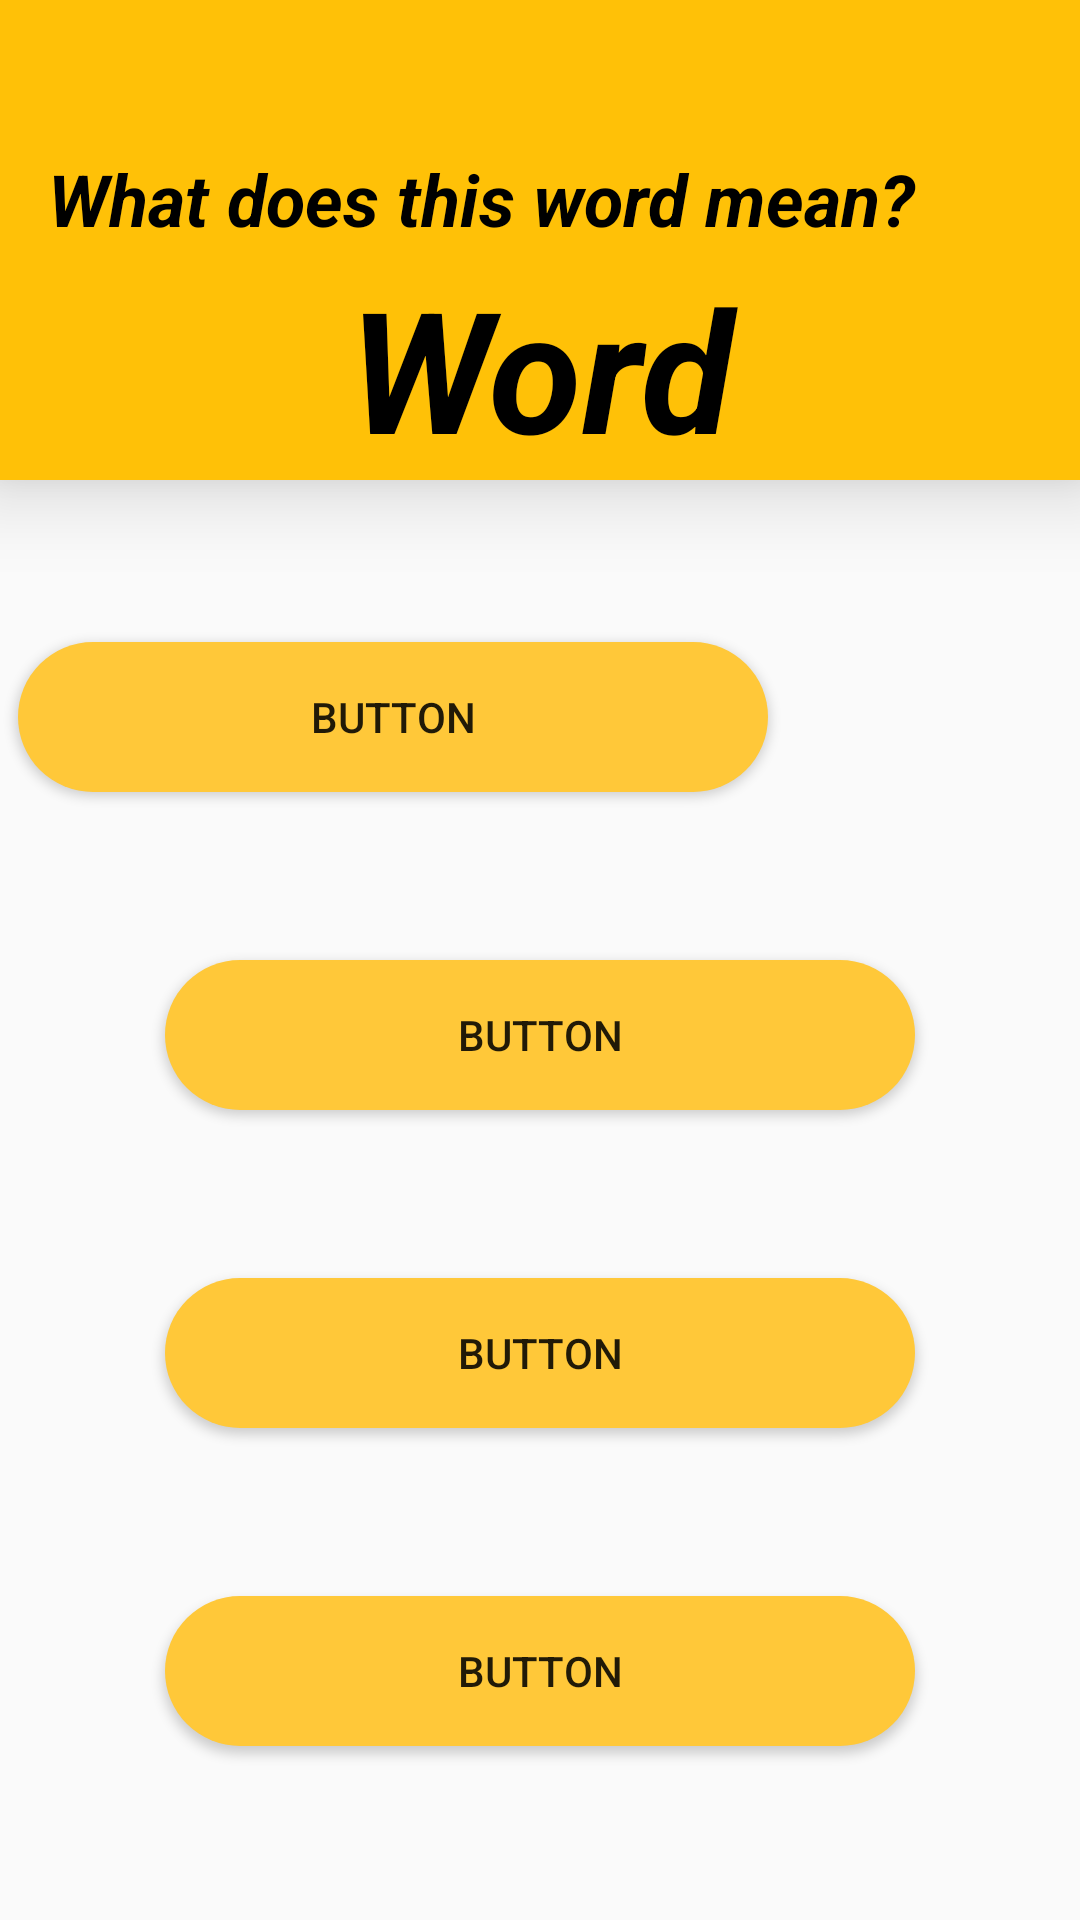

Android layout source for this screen:
<!-- AndroidManifest.xml: application theme AppTheme -->
<!-- res/layout/frag_choose_quizz.xml -->
<?xml version="1.0" encoding="utf-8"?>
<androidx.constraintlayout.widget.ConstraintLayout xmlns:android="http://schemas.android.com/apk/res/android"
    xmlns:app="http://schemas.android.com/apk/res-auto"
    xmlns:tools="http://schemas.android.com/tools"
    android:layout_width="wrap_content"
    android:layout_height="wrap_content">


    <Button
        android:id="@+id/button5"
        android:layout_width="250dp"
        android:layout_height="50dp"
        android:layout_marginStart="6dp"
        android:layout_marginTop="8dp"
        android:layout_marginEnd="6dp"
        android:layout_marginBottom="16dp"
        android:background="@drawable/choice_botton"
        android:elevation="16dp"
        android:text="Button"
        app:layout_constraintBottom_toTopOf="@+id/guideline5"
        app:layout_constraintEnd_toStartOf="@+id/guideline9"
        app:layout_constraintStart_toStartOf="@+id/guideline8"
        app:layout_constraintTop_toBottomOf="@+id/button4" />

    <Button
        android:id="@+id/button4"
        android:layout_width="250dp"
        android:layout_height="50dp"
        android:layout_marginStart="6dp"
        android:layout_marginTop="8dp"
        android:layout_marginEnd="6dp"
        android:layout_marginBottom="6dp"
        android:background="@drawable/choice_botton"
        android:elevation="16dp"
        android:text="Button"
        app:layout_constraintBottom_toTopOf="@+id/button5"
        app:layout_constraintEnd_toStartOf="@+id/guideline9"
        app:layout_constraintStart_toStartOf="@+id/guideline8"
        app:layout_constraintTop_toBottomOf="@+id/button3" />

    <Button
        android:id="@+id/button3"
        android:layout_width="250dp"
        android:layout_height="50dp"
        android:layout_marginStart="6dp"
        android:layout_marginTop="8dp"
        android:layout_marginEnd="6dp"
        android:layout_marginBottom="6dp"
        android:background="@drawable/choice_botton"
        android:elevation="16dp"
        android:text="Button"
        app:layout_constraintBottom_toTopOf="@+id/button4"
        app:layout_constraintEnd_toStartOf="@+id/guideline9"
        app:layout_constraintStart_toStartOf="@+id/guideline8"
        app:layout_constraintTop_toBottomOf="@+id/button2" />

    <Button
        android:id="@+id/button2"
        android:layout_width="250dp"
        android:layout_height="50dp"

        android:layout_marginStart="6dp"
        android:layout_marginTop="12dp"
        android:layout_marginEnd="6dp"
        android:layout_marginBottom="6dp"
        android:background="@drawable/choice_botton"
        android:elevation="6dp"
        android:text="Button"
        app:layout_constraintBottom_toTopOf="@+id/button3"
        app:layout_constraintEnd_toStartOf="@+id/guideline9"
        app:layout_constraintHorizontal_bias="0"
        app:layout_constraintStart_toStartOf="@+id/guideline8"
        app:layout_constraintTop_toTopOf="@+id/guideline2" />

    <View
        android:id="@+id/view"
        android:layout_width="wrap_content"
        android:layout_height="0dp"
        android:background="#FFC107"
        android:elevation="16dp"
        app:layout_constraintBottom_toTopOf="@+id/guideline2"
        app:layout_constraintEnd_toEndOf="@+id/guideline9"
        app:layout_constraintHorizontal_bias="0.0"
        app:layout_constraintStart_toStartOf="@+id/guideline8"
        app:layout_constraintTop_toTopOf="@id/guideline">

    </View>

    <TextView
        android:id="@+id/quistion_phrase"
        android:layout_width="0dp"
        android:layout_height="35dp"
        android:layout_marginStart="16dp"
        android:layout_marginEnd="16dp"
        android:layout_marginBottom="25dp"
        android:elevation="16dp"
        android:text="What does this word mean?"
        android:textColor="#000000"
        android:textStyle="bold|italic"
        app:autoSizeMaxTextSize="24sp"
        app:autoSizeMinTextSize="18sp"
        app:autoSizeTextType="uniform"
        app:layout_constraintBottom_toTopOf="@+id/guideline2"
        app:layout_constraintEnd_toEndOf="parent"
        app:layout_constraintHorizontal_bias="0.0"
        app:layout_constraintStart_toStartOf="parent"
        app:layout_constraintTop_toTopOf="@+id/view" />

    <TextView
        android:id="@+id/quistion_word"
        android:layout_width="0dp"
        android:layout_height="0dp"
        android:layout_marginStart="30dp"
        android:layout_marginEnd="30dp"
        android:elevation="16dp"
        android:gravity="center_horizontal|center_vertical"
        android:maxLines="1"
        android:text="Word"
        android:textColor="#000000"
        android:textStyle="bold|italic"
        android:textSize="24sp"
        app:autoSizeTextType="uniform"
        app:layout_constraintBottom_toTopOf="@+id/guideline2"
        app:layout_constraintEnd_toEndOf="parent"
        app:layout_constraintStart_toStartOf="parent"
        app:layout_constraintTop_toBottomOf="@+id/quistion_phrase" />

    <androidx.constraintlayout.widget.Guideline
        android:id="@+id/guideline"
        android:layout_width="wrap_content"
        android:layout_height="wrap_content"
        android:orientation="horizontal"
        app:layout_constraintGuide_begin="20dp"

        app:layout_constraintGuide_percent="0.0" />

    <androidx.constraintlayout.widget.Guideline
        android:id="@+id/guideline2"
        android:layout_width="wrap_content"
        android:layout_height="wrap_content"
        android:orientation="horizontal"
        app:layout_constraintGuide_begin="20dp"
        app:layout_constraintGuide_percent="0.25" />


    <androidx.constraintlayout.widget.Guideline
        android:id="@+id/guideline5"
        android:layout_width="wrap_content"
        android:layout_height="wrap_content"
        android:orientation="horizontal"
        app:layout_constraintGuide_percent="1.0"

        app:layout_constraintGuide_begin="624dp" />

    <androidx.constraintlayout.widget.Guideline
        android:id="@+id/guideline8"
        android:layout_width="wrap_content"
        android:layout_height="wrap_content"
        android:orientation="vertical"
        app:layout_constraintGuide_begin="20dp"

        app:layout_constraintGuide_percent="0.0" />

    <androidx.constraintlayout.widget.Guideline
        android:id="@+id/guideline9"
        android:layout_width="wrap_content"
        android:layout_height="wrap_content"
        android:orientation="vertical"
        app:layout_constraintGuide_begin="20dp"

        app:layout_constraintGuide_percent="1.0" />

    <androidx.constraintlayout.widget.Barrier
        android:id="@+id/barrier"
        android:layout_width="wrap_content"
        android:layout_height="wrap_content"
        app:barrierDirection="left"
        app:constraint_referenced_ids="button5,button3,button4,button2"
        tools:layout_editor_absoluteX="360dp" />

    <androidx.constraintlayout.widget.Barrier
        android:id="@+id/barrier2"
        android:layout_width="wrap_content"
        android:layout_height="wrap_content"
        app:barrierDirection="bottom"
        app:constraint_referenced_ids="button4,button2,button3,button5"
        tools:layout_editor_absoluteY="230dp" />

</androidx.constraintlayout.widget.ConstraintLayout>
<!-- resources referenced by this layout -->
<resources>
  <!-- drawable choice_botton (drawable) -->
  <?xml version="1.0" encoding="utf-8"?>
  <shape xmlns:android="http://schemas.android.com/apk/res/android"    android:shape="rectangle">    <solid        android:color="#FFC839"        />    <corners        android:topLeftRadius="110dp"        android:topRightRadius="110dp"        android:bottomLeftRadius="110dp"        android:bottomRightRadius="110dp"        />    <padding        android:left="6dp"        android:right="6dp"        android:top="2dp"        android:bottom="2dp"        /></shape>
  <style name="AppTheme" parent="Theme.AppCompat.Light.NoActionBar">
          
          <item name="colorPrimary">@color/colorPrimary</item>
          <item name="colorPrimaryDark">@color/colorPrimaryDark</item>
          <item name="colorAccent">@color/colorAccent</item>
          <item name="bottomSheetDialogTheme">@style/AppBottomSheetDialogTheme</item>
  
  
  
  
      </style>
  <color name="colorPrimary">#6200EE</color>
  <color name="colorPrimaryDark">#FFC107</color>
  <color name="colorAccent">#FFD16E</color>
  <style name="AppBottomSheetDialogTheme" parent="Theme.Design.Light.BottomSheetDialog">
          <item name="bottomSheetStyle">@style/AppModalStyle</item>
      </style>
  <style name="AppModalStyle" parent="Widget.Design.BottomSheet.Modal">
          <item name="android:background">@drawable/layout_round_top</item>
      </style>
  <!-- drawable layout_round_top (drawable) -->
  <?xml version="1.0" encoding="utf-8"?>
  <shape xmlns:android="http://schemas.android.com/apk/res/android"
      android:shape="rectangle"
      android:visible="true">
  
      <solid
          android:color="#fff"
          />
  
      <corners
          android:topLeftRadius="40dp"
          android:topRightRadius="40dp"
          />
  
  </shape>
</resources>
